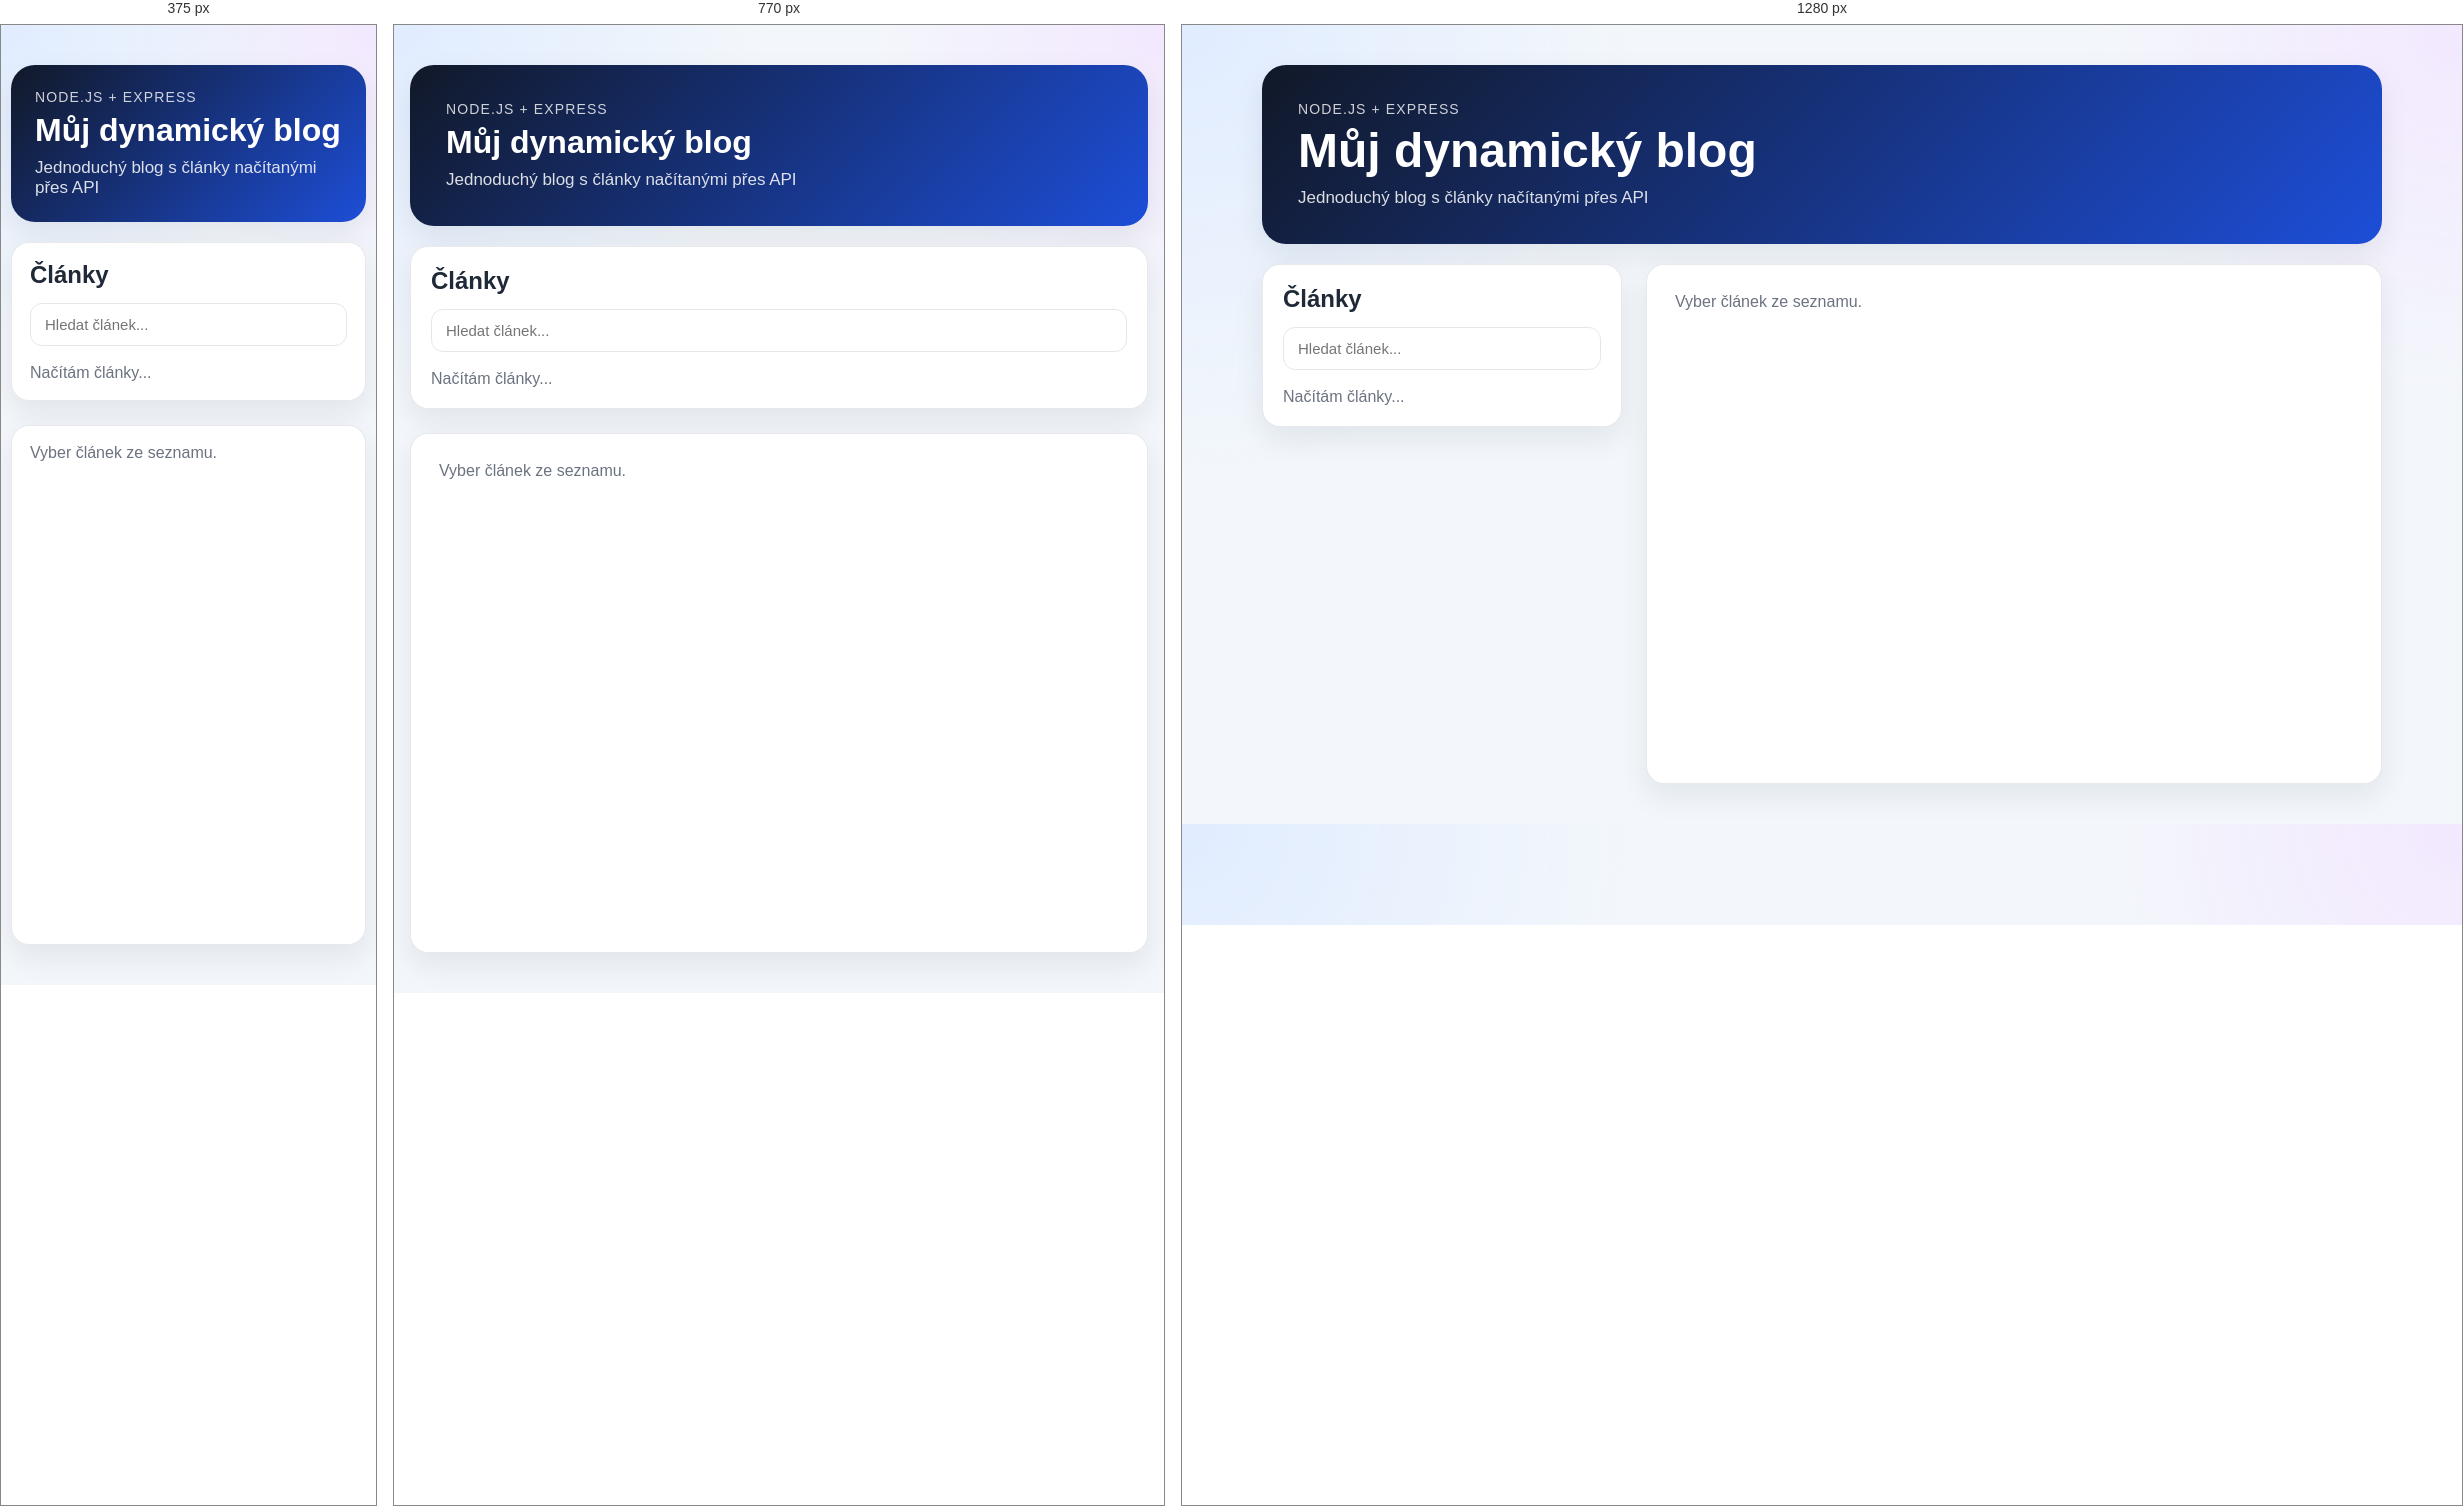
Rendered at 375 px, 770 px and 1280 px, left to right.

<!-- file: index.html -->
<!DOCTYPE html>
<html lang="cs">
<head>
  <meta charset="UTF-8" />
  <meta name="viewport" content="width=device-width, initial-scale=1.0" />
  <title>Můj Node.js blog</title>
  <link rel="stylesheet" href="style.css" />
</head>
<body>
  <header class="site-header">
    <div class="container">
      <div class="header-inner">
        <div>
          <p class="eyebrow">Node.js + Express</p>
          <h1>Můj dynamický blog</h1>
          <p class="subtitle">Jednoduchý blog s články načítanými přes API</p>
        </div>
      </div>
    </div>
  </header>

  <main class="container layout">
    <aside class="sidebar card">
      <div class="sidebar-top">
        <h2>Články</h2>
        <input
          id="searchInput"
          type="text"
          placeholder="Hledat článek..."
          aria-label="Hledat článek"
        />
      </div>

      <div id="postList" class="post-list">
        <p class="status">Načítám články...</p>
      </div>
    </aside>

    <section class="content card">
      <article id="postDetail" class="post-detail">
        <p class="status">Vyber článek ze seznamu.</p>
      </article>
    </section>
  </main>

  <script src="app.js"></script>
</body>
</html>


/* @media block from style.css */
@media (max-width: 900px) {
  .layout {
    grid-template-columns: 1fr;
  }

  .sidebar {
    position: static;
  }
}

/* @media block from style.css */
@media (max-width: 640px) {
  .header-inner {
    padding: 24px;
  }

  .content,
  .sidebar {
    padding: 18px;
  }

  .container {
    width: min(100% - 20px, 1120px);
  }
}